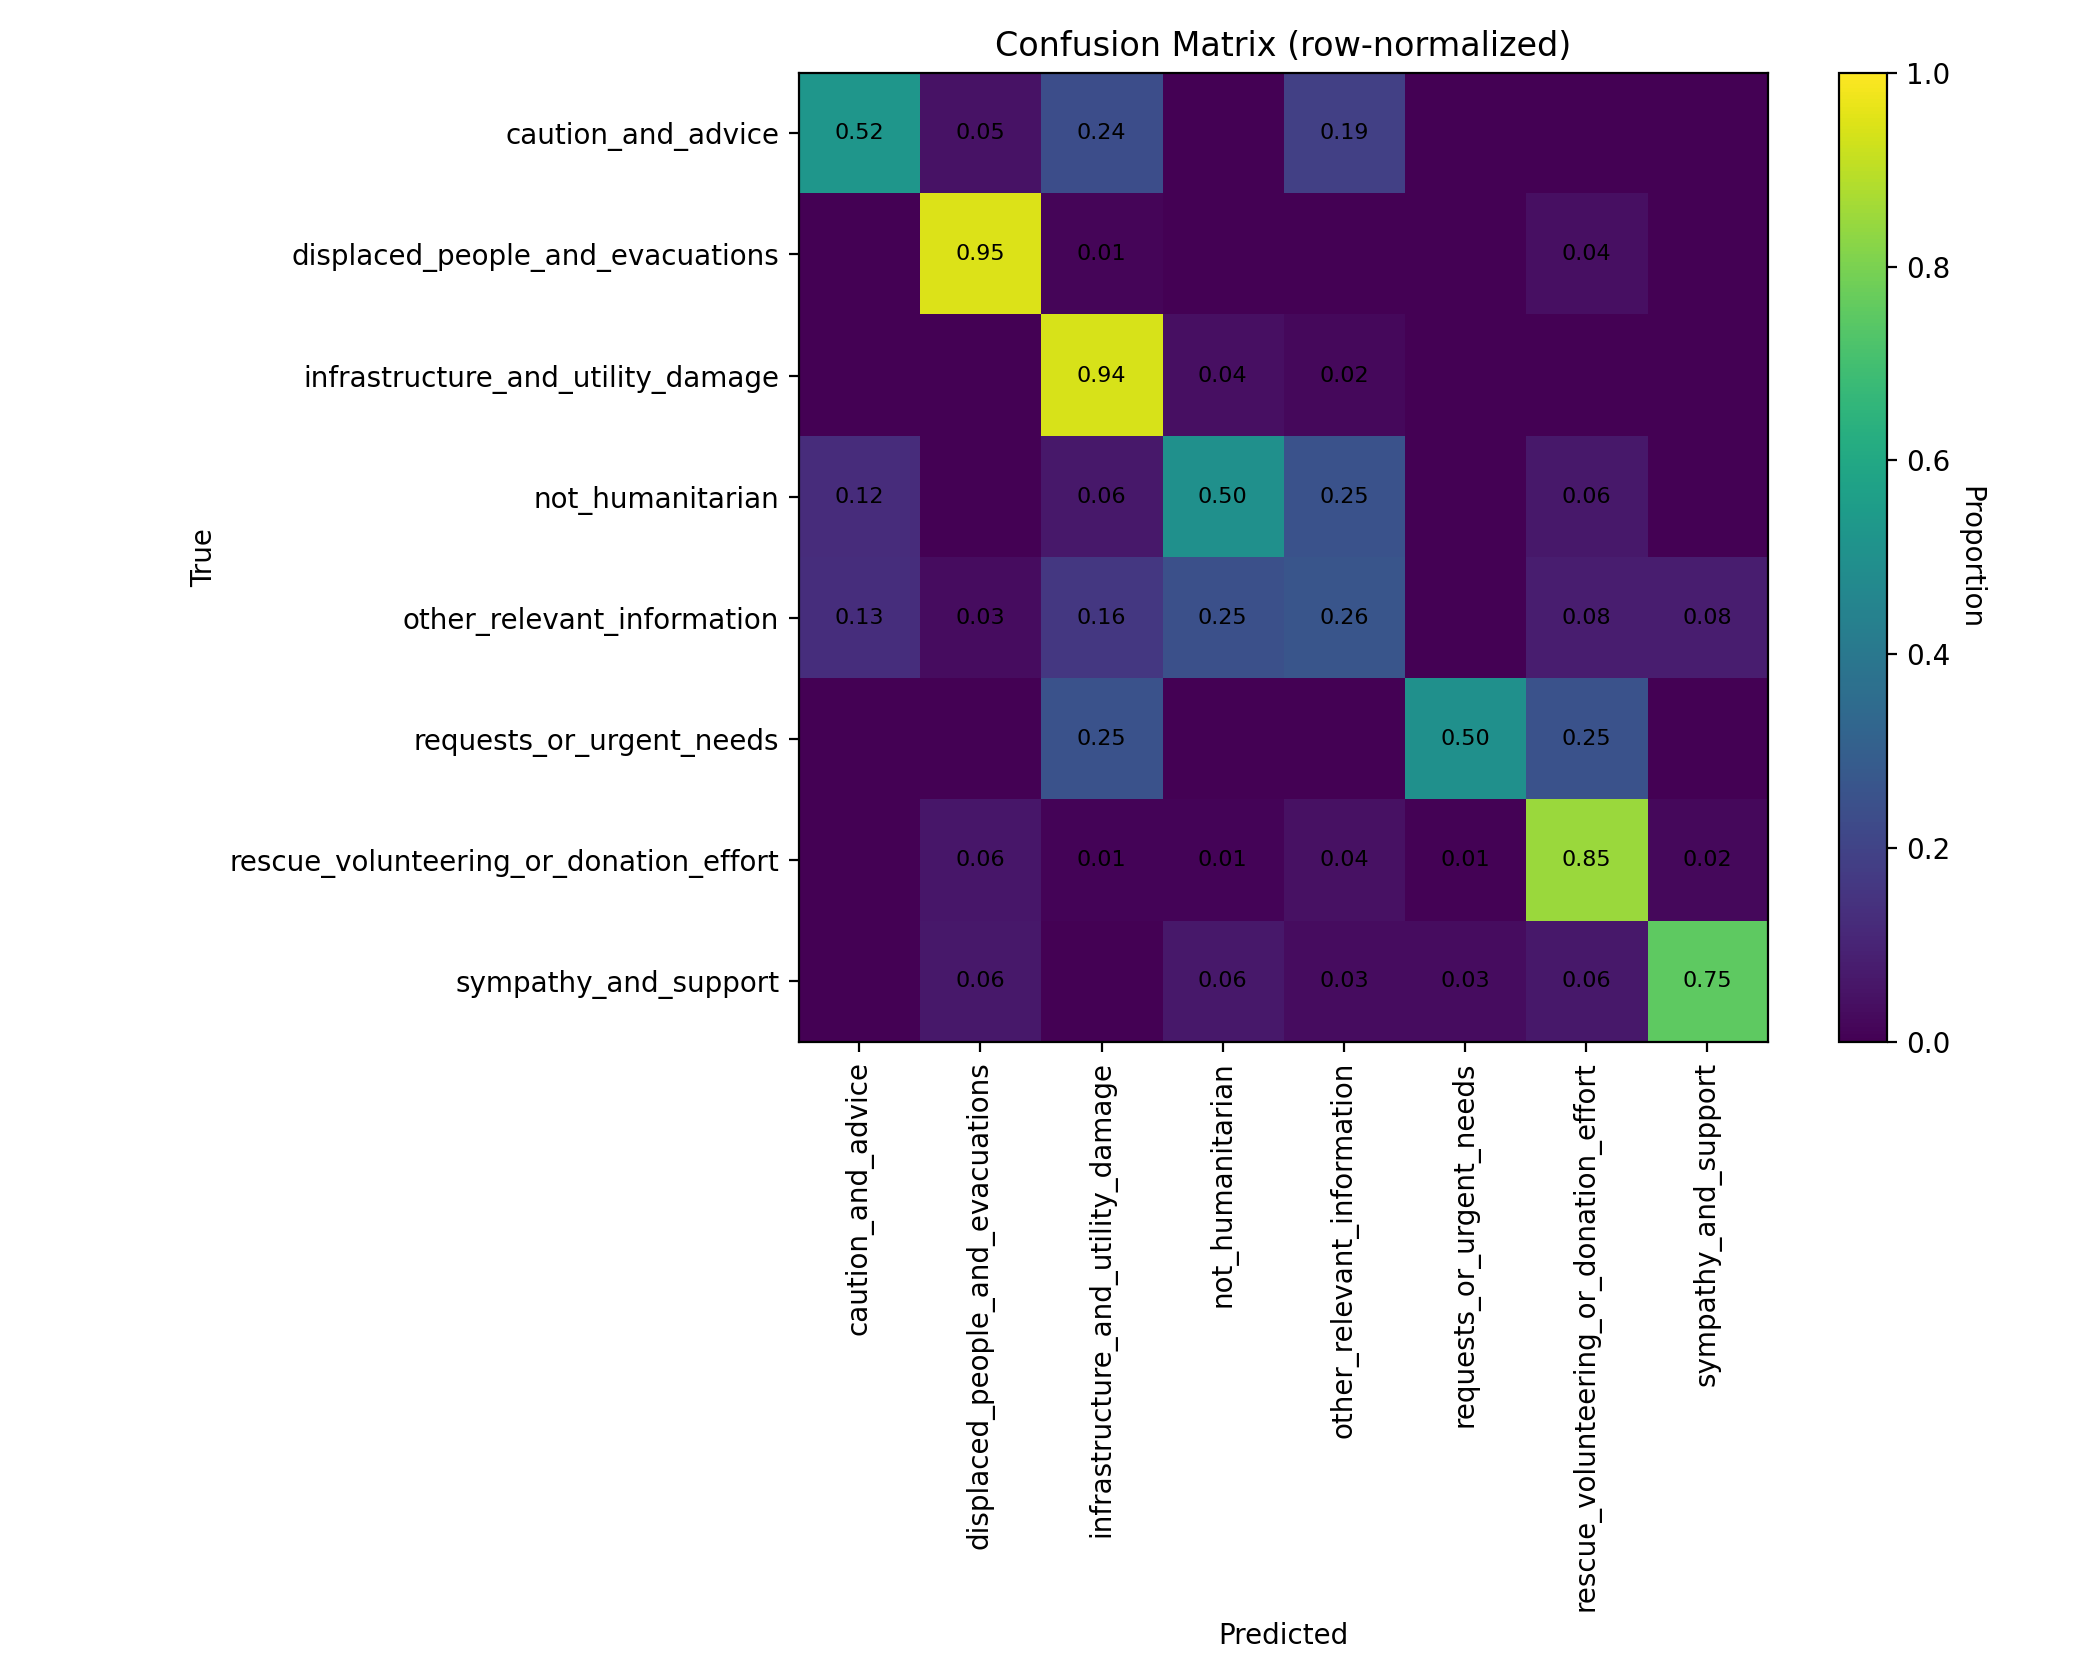

The file beside this chart, header and first rows:
class_label, caution_and_advice, displaced_people_and_evacuations, infrastructure_and_utility_damage, not_humanitarian, other_relevant_information, requests_or_urgent_needs, rescue_volunteering_or_donation_effort, sympathy_and_support
caution_and_advice, 0.5238, 0.04762, 0.2381, 0.0, 0.1905, 0.0, 0.0, 0.0
displaced_people_and_evacuations, 0.0, 0.9467, 0.01333, 0.0, 0.0, 0.0, 0.04, 0.0
infrastructure_and_utility_damage, 0.0, 0.0, 0.94, 0.04, 0.02, 0.0, 0.0, 0.0
not_humanitarian, 0.125, 0.0, 0.0625, 0.5, 0.25, 0.0, 0.0625, 0.0
other_relevant_information, 0.1311, 0.03279, 0.1639, 0.2459, 0.2623, 0.0, 0.08197, 0.08197
requests_or_urgent_needs, 0.0, 0.0, 0.25, 0.0, 0.0, 0.5, 0.25, 0.0
rescue_volunteering_or_donation_effort, 0.0, 0.05914, 0.01075, 0.01075, 0.04301, 0.005376, 0.8495, 0.02151
sympathy_and_support, 0.0, 0.0625, 0.0, 0.0625, 0.03125, 0.03125, 0.0625, 0.75
